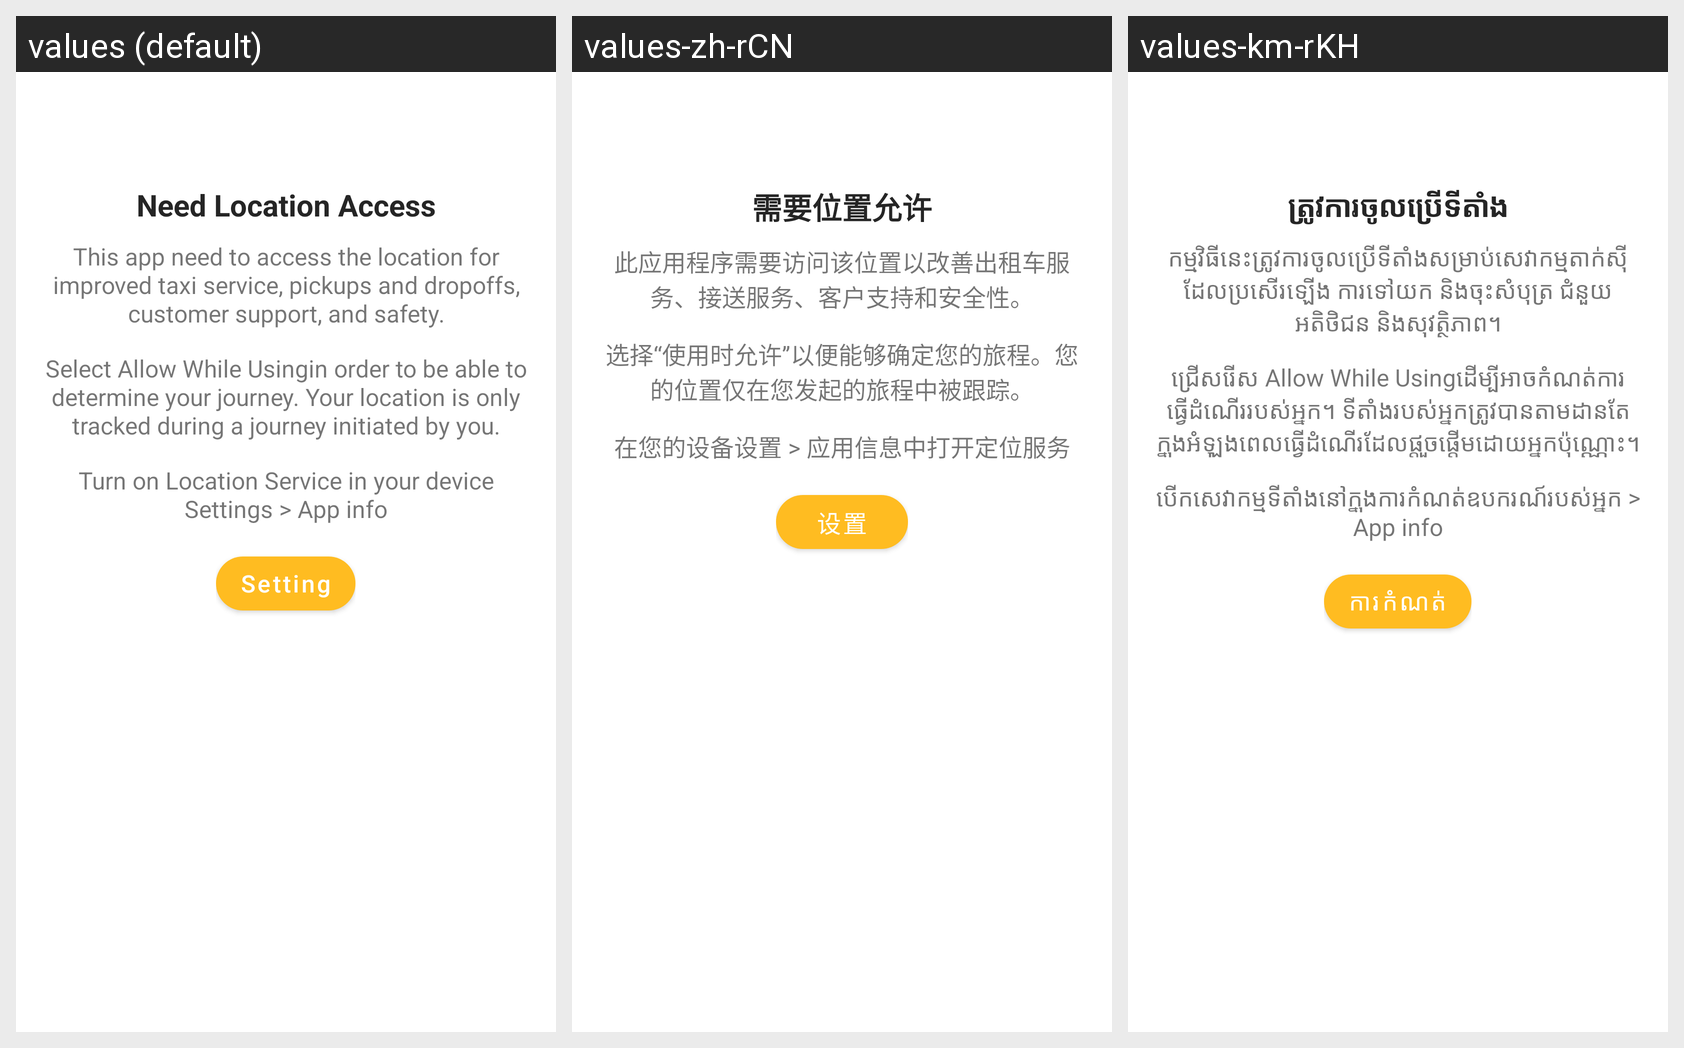

Strings drawn on this Android screen and how each of the app's shown locales translates them:
Android screen res/layout/message_location_alert_dialog_layout.xml rendered under 3 locales, left to right: values (default), values-zh-rCN, values-km-rKH. Device: Nexus 5 (rendered at 1080×1920; each locale shown at half size, 540×960, under a caption strip naming it); theme Theme.EazyTaxiApp.
Strings drawn on this screen, with the default value and each locale's value (text and hints the layout hard-codes, and strings that could not be matched under every locale, appear in the picture but are not listed):

need_location_access
  values: Need Location Access
  values-zh-rCN: 需要位置允许
  values-km-rKH: ត្រូវការចូលប្រើទីតាំង

need_access_location_setting_1
  values: This app need to access the location for improved taxi service, pickups and dropoffs, customer support, and safety.
  values-zh-rCN: 此应用程序需要访问该位置以改善出租车服务、接送服务、客户支持和安全性。
  values-km-rKH: កម្មវិធីនេះត្រូវការចូលប្រើទីតាំងសម្រាប់សេវាកម្មតាក់ស៊ីដែលប្រសើរឡើង ការទៅយក និងចុះសំបុត្រ ជំនួយអតិថិជន និងសុវត្ថិភាព។

need_access_location_setting_2
  values: Select Allow While Usingin order to be able to determine your journey. Your location is only tracked during a journey initiated by you.
  values-zh-rCN: 选择“使用时允许”以便能够确定您的旅程。您的位置仅在您发起的旅程中被跟踪。
  values-km-rKH: ជ្រើសរើស Allow While Usingដើម្បីអាចកំណត់ការធ្វើដំណើររបស់អ្នក។ ទីតាំងរបស់អ្នកត្រូវបានតាមដានតែក្នុងអំឡុងពេលធ្វើដំណើរដែលផ្តួចផ្តើមដោយអ្នកប៉ុណ្ណោះ។

turn_on_location_service_in_your_device_settings_app_info
  values: Turn on Location Service in your device Settings > App info
  values-zh-rCN: 在您的设备设置 > 应用信息中打开定位服务
  values-km-rKH: បើកសេវាកម្មទីតាំងនៅក្នុងការកំណត់ឧបករណ៍របស់អ្នក > App info

setting
  values: Setting
  values-zh-rCN: 设置
  values-km-rKH: ការកំណត់
